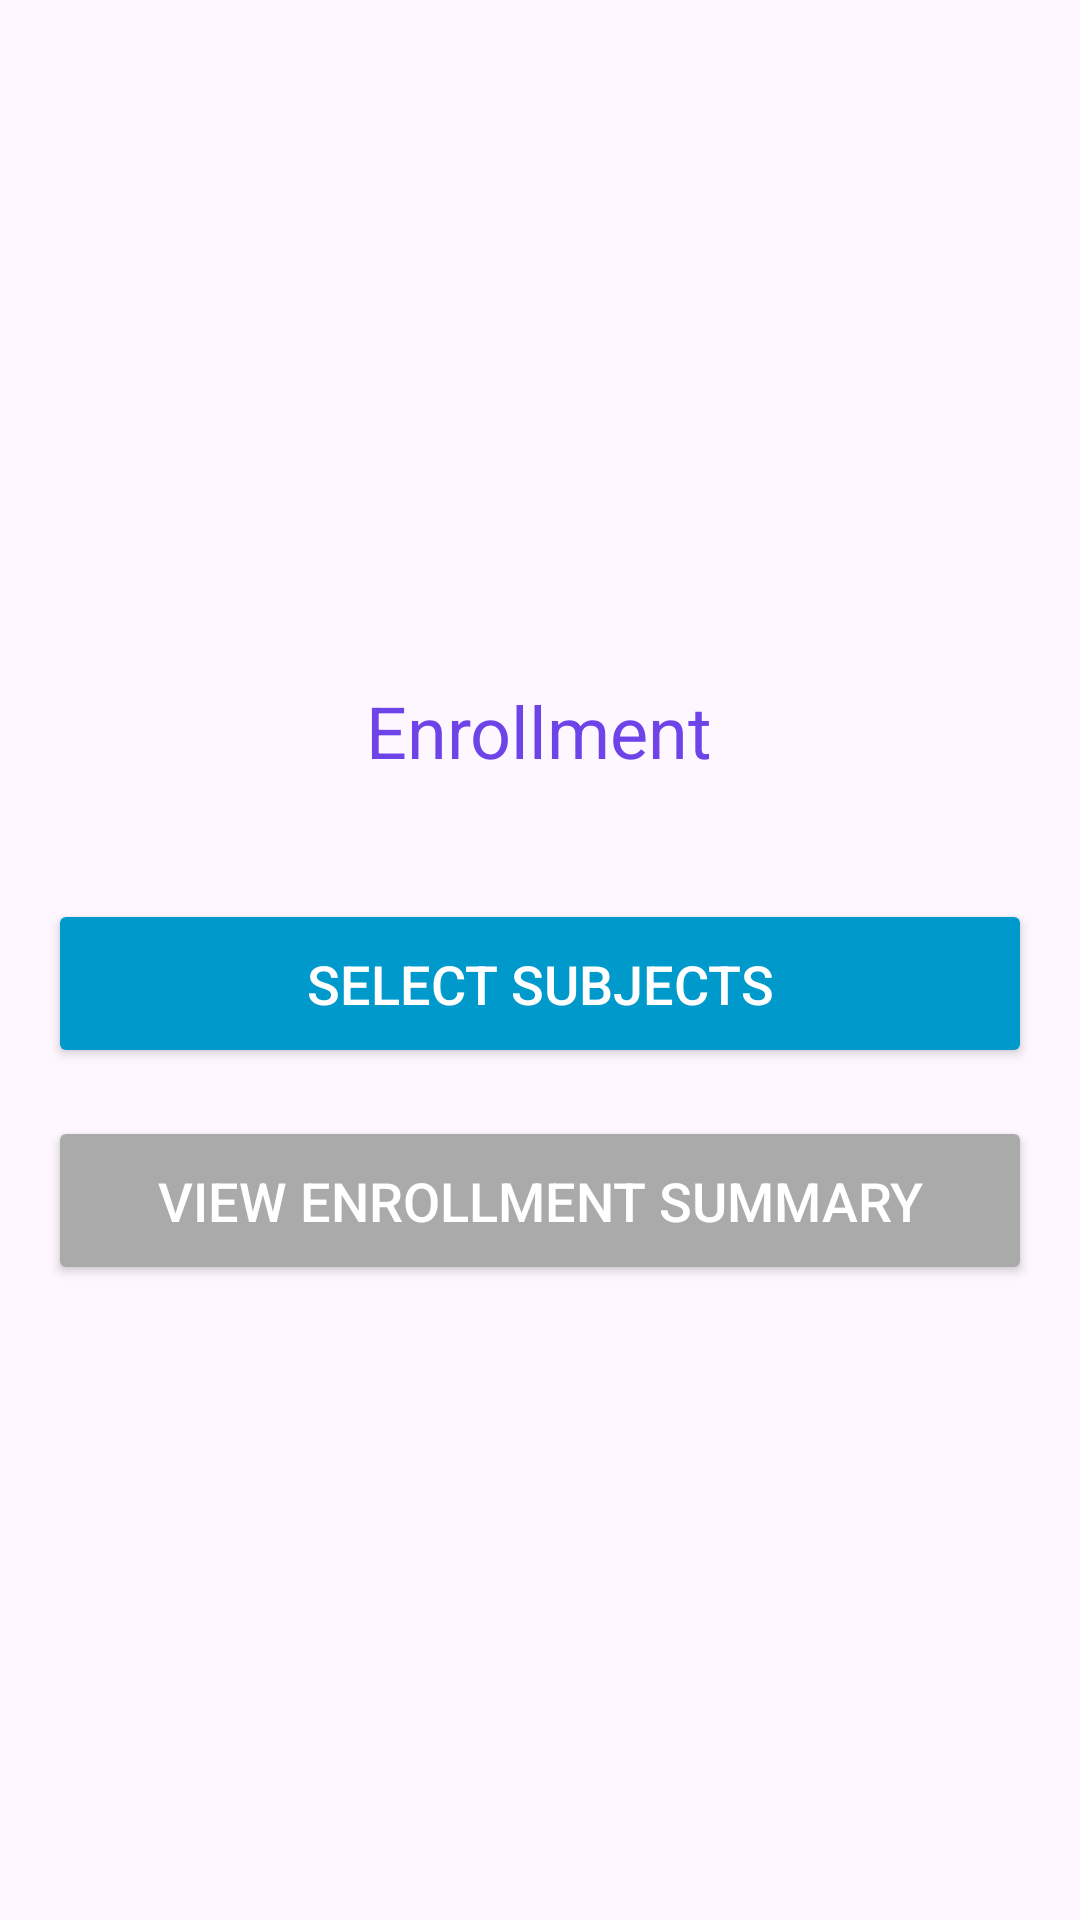

Android layout source for this screen:
<!-- AndroidManifest.xml: application theme Theme.FinalTrue -->
<!-- res/layout/activity_landing.xml -->
<?xml version="1.0" encoding="utf-8"?>
<LinearLayout xmlns:android="http://schemas.android.com/apk/res/android"
    android:layout_width="match_parent"
    android:layout_height="match_parent"
    android:orientation="vertical"
    android:padding="16dp"
    android:gravity="center">


    <LinearLayout
        android:layout_width="match_parent"
        android:layout_height="wrap_content"
        android:layout_marginBottom="24dp"
        android:gravity="center"
        android:padding="16dp">

        <TextView
            android:id="@+id/enrollmentTitle"
            android:layout_width="wrap_content"
            android:layout_height="wrap_content"
            android:text="Enrollment"
            android:textColor="#6e44e8  "
            android:textSize="24sp">

        </TextView>
    </LinearLayout>

    <Button
        android:id="@+id/subjectSelectionButton"
        android:layout_width="match_parent"
        android:layout_height="wrap_content"
        android:text="Select Subjects"
        android:textColor="@android:color/white"
        android:backgroundTint="@android:color/holo_blue_dark"
        android:padding="16dp"
        android:textSize="18sp"
        android:layout_marginBottom="16dp"
        android:layout_gravity="center" />

    <Button
        android:id="@+id/enrollmentSummaryButton"
        android:layout_width="match_parent"
        android:layout_height="wrap_content"
        android:text="View Enrollment Summary"
        android:textColor="@android:color/white"
        android:backgroundTint="@android:color/darker_gray"
        android:padding="16dp"
        android:textSize="18sp"
        android:layout_gravity="center" />

</LinearLayout>
<!-- resources referenced by this layout -->
<resources>
  <style name="Theme.FinalTrue" parent="Base.Theme.FinalTrue" />
  <style name="Base.Theme.FinalTrue" parent="Theme.Material3.DayNight.NoActionBar">
          
          
      </style>
</resources>
